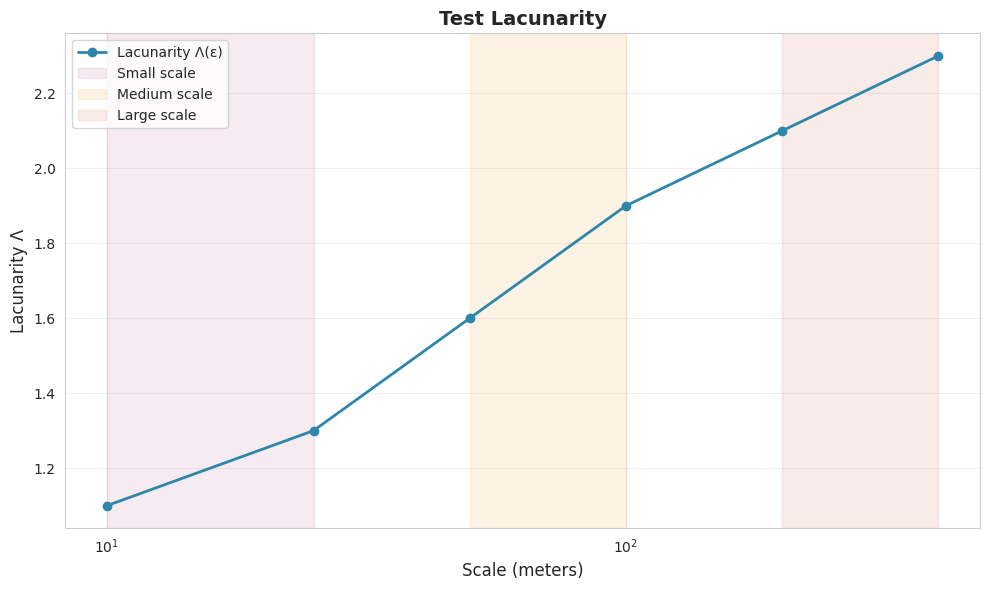
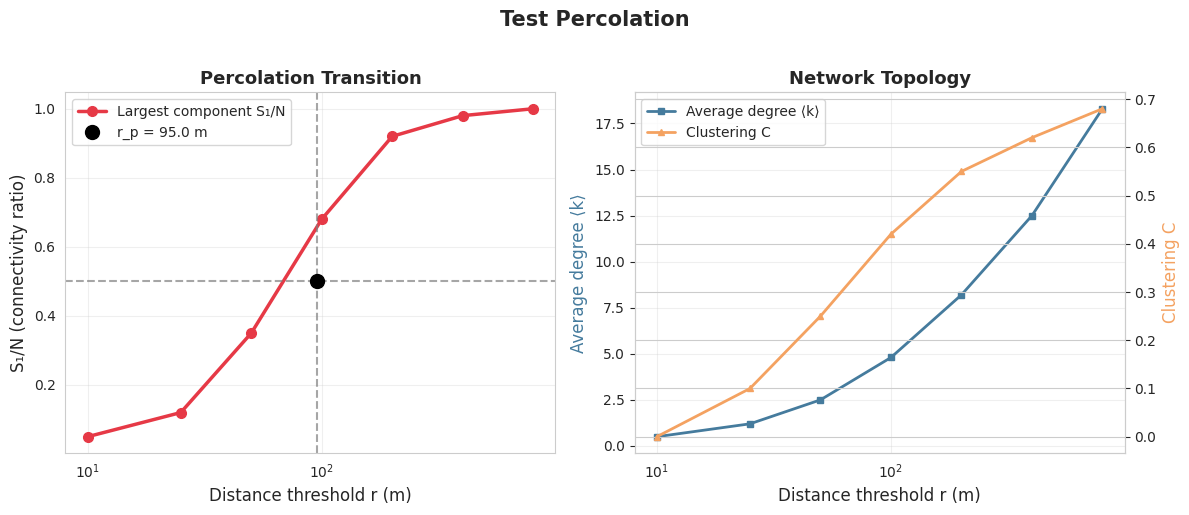
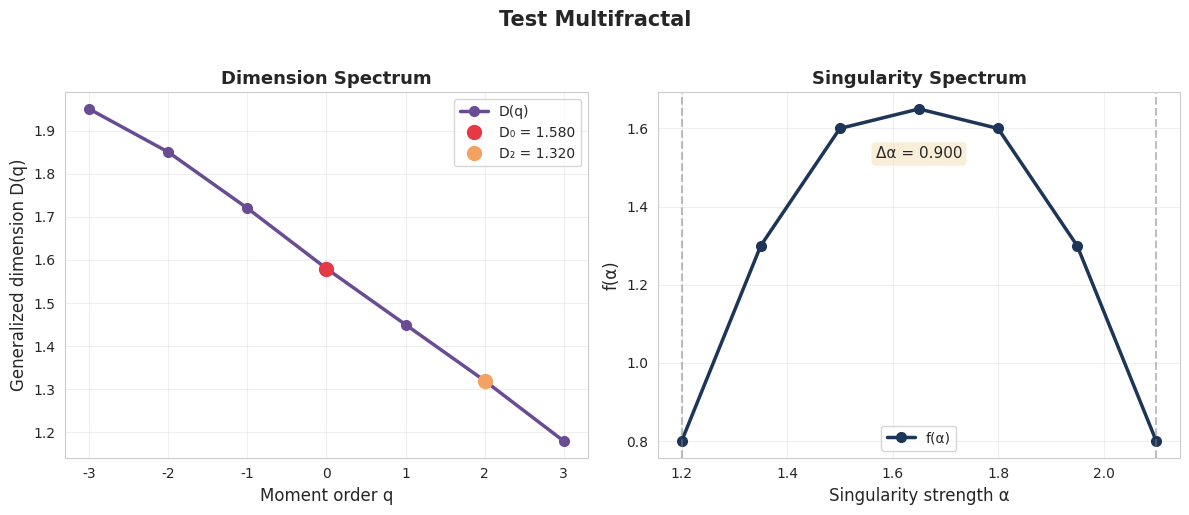
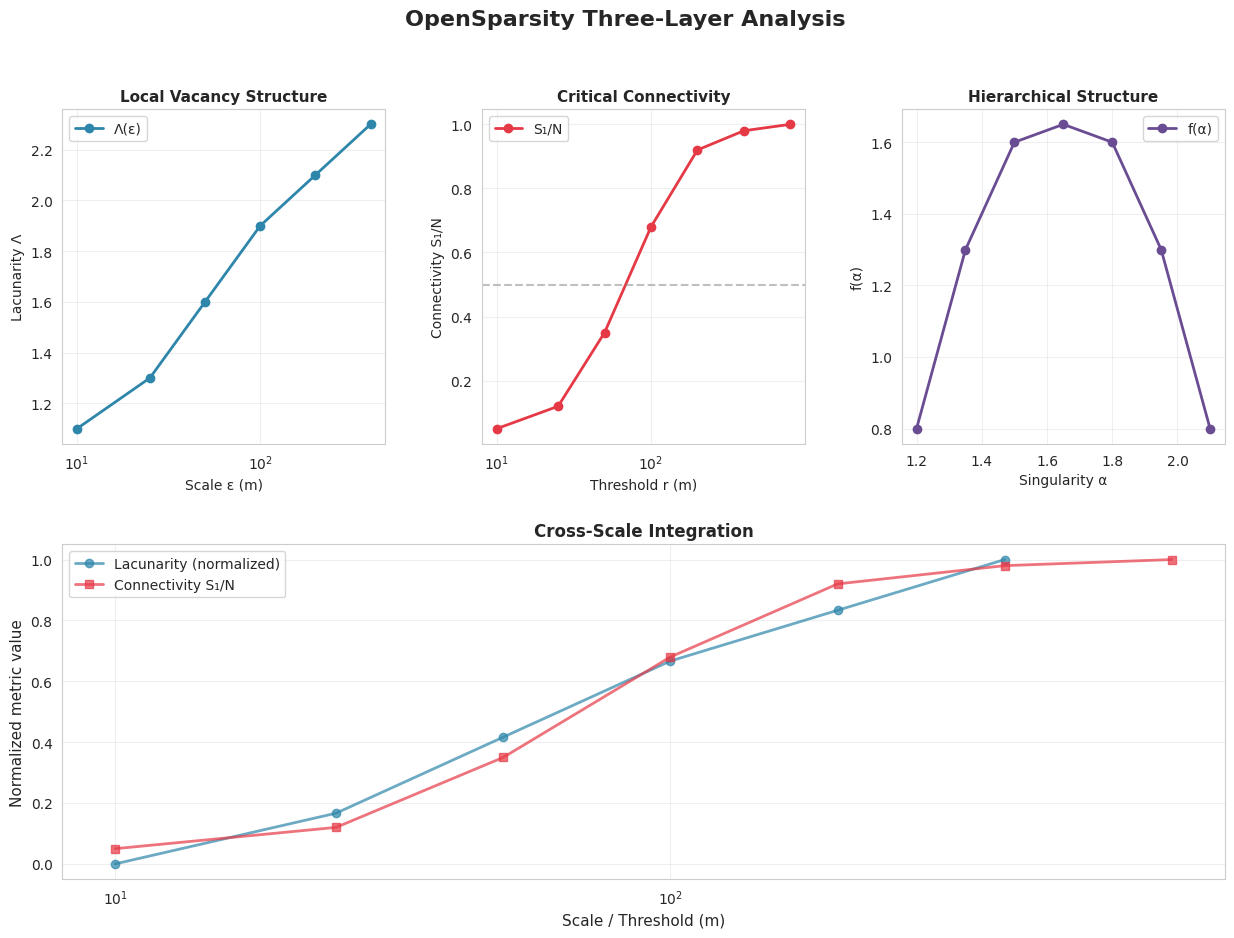

Generate these figures, in order, with matplotlib:
"""
Plotting functions for OpenSparsity metrics visualization.
"""

import matplotlib.pyplot as plt
import seaborn as sns
import pandas as pd
import numpy as np
from pathlib import Path
from typing import Optional, Dict, List, Tuple

# Set plotting style
sns.set_style("whitegrid")
plt.rcParams['font.family'] = 'sans-serif'
plt.rcParams['font.size'] = 10


def plot_lacunarity(
    results: pd.DataFrame,
    output_file: Optional[str] = None,
    title: str = "Lacunarity Analysis",
    figsize: Tuple[float, float] = (10, 6)
) -> plt.Figure:
    """
    Plot lacunarity vs scale.
    
    Parameters
    ----------
    results : pd.DataFrame
        Lacunarity results with columns: scale_meters, lacunarity
    output_file : str, optional
        Save figure to file
    title : str
        Plot title
    figsize : tuple
        Figure size
    
    Returns
    -------
    fig : matplotlib.Figure
    """
    fig, ax = plt.subplots(figsize=figsize)
    
    # Plot lacunarity curve
    ax.plot(
        results['scale_meters'],
        results['lacunarity'],
        marker='o',
        linewidth=2,
        markersize=6,
        color='#2E86AB',
        label='Lacunarity Λ(ε)'
    )
    
    # Add scale categories if present
    if 'scale_category' in results.columns:
        for category, color in [('small', '#A23B72'), ('medium', '#F18F01'), ('large', '#C73E1D')]:
            cat_data = results[results['scale_category'] == category]
            if len(cat_data) > 0:
                ax.axvspan(
                    cat_data['scale_meters'].min(),
                    cat_data['scale_meters'].max(),
                    alpha=0.1,
                    color=color,
                    label=f'{category.capitalize()} scale'
                )
    
    ax.set_xlabel('Scale (meters)', fontsize=12)
    ax.set_ylabel('Lacunarity Λ', fontsize=12)
    ax.set_title(title, fontsize=14, fontweight='bold')
    ax.set_xscale('log')
    ax.grid(True, alpha=0.3)
    ax.legend(loc='best')
    
    plt.tight_layout()
    
    if output_file:
        fig.savefig(output_file, dpi=300, bbox_inches='tight')
        print(f"Saved: {output_file}")
    
    return fig


def plot_percolation(
    results: pd.DataFrame,
    r_p: Optional[float] = None,
    output_file: Optional[str] = None,
    title: str = "Percolation Analysis",
    figsize: Tuple[float, float] = (12, 5)
) -> plt.Figure:
    """
    Plot percolation transition and network metrics.
    
    Parameters
    ----------
    results : pd.DataFrame
        Percolation results with columns: threshold, S1_ratio, avg_degree, etc.
    r_p : float, optional
        Percolation threshold to highlight
    output_file : str, optional
        Save figure to file
    title : str
        Plot title
    figsize : tuple
        Figure size
    
    Returns
    -------
    fig : matplotlib.Figure
    """
    fig, axes = plt.subplots(1, 2, figsize=figsize)
    
    # Left panel: S1 ratio (percolation order parameter)
    ax1 = axes[0]
    ax1.plot(
        results['threshold'],
        results['S1_ratio'],
        marker='o',
        linewidth=2.5,
        markersize=7,
        color='#E63946',
        label='Largest component S₁/N'
    )
    
    # Mark percolation threshold
    if r_p is not None:
        ax1.axvline(r_p, color='gray', linestyle='--', linewidth=1.5, alpha=0.7)
        ax1.axhline(0.5, color='gray', linestyle='--', linewidth=1.5, alpha=0.7)
        ax1.plot(r_p, 0.5, 'ko', markersize=10, label=f'r_p = {r_p:.1f} m')
    
    ax1.set_xlabel('Distance threshold r (m)', fontsize=12)
    ax1.set_ylabel('S₁/N (connectivity ratio)', fontsize=12)
    ax1.set_title('Percolation Transition', fontsize=13, fontweight='bold')
    ax1.set_xscale('log')
    ax1.grid(True, alpha=0.3)
    ax1.legend(loc='best')
    
    # Right panel: Network metrics
    ax2 = axes[1]
    ax2_twin = ax2.twinx()
    
    # Average degree
    line1 = ax2.plot(
        results['threshold'],
        results['avg_degree'],
        marker='s',
        linewidth=2,
        markersize=5,
        color='#457B9D',
        label='Average degree ⟨k⟩'
    )
    
    # Clustering coefficient
    line2 = ax2_twin.plot(
        results['threshold'],
        results['clustering'],
        marker='^',
        linewidth=2,
        markersize=5,
        color='#F4A261',
        label='Clustering C'
    )
    
    ax2.set_xlabel('Distance threshold r (m)', fontsize=12)
    ax2.set_ylabel('Average degree ⟨k⟩', fontsize=12, color='#457B9D')
    ax2_twin.set_ylabel('Clustering C', fontsize=12, color='#F4A261')
    ax2.set_title('Network Topology', fontsize=13, fontweight='bold')
    ax2.set_xscale('log')
    ax2.grid(True, alpha=0.3)
    
    # Combine legends
    lines = line1 + line2
    labels = [l.get_label() for l in lines]
    ax2.legend(lines, labels, loc='best')
    
    fig.suptitle(title, fontsize=15, fontweight='bold', y=1.02)
    plt.tight_layout()
    
    if output_file:
        fig.savefig(output_file, dpi=300, bbox_inches='tight')
        print(f"Saved: {output_file}")
    
    return fig


def plot_multifractal(
    results: pd.DataFrame,
    output_file: Optional[str] = None,
    title: str = "Multifractal Analysis",
    figsize: Tuple[float, float] = (12, 5)
) -> plt.Figure:
    """
    Plot multifractal spectrum: D(q) and f(α).
    
    Parameters
    ----------
    results : pd.DataFrame
        Multifractal results with columns: q, D_q, alpha, f_alpha
    output_file : str, optional
        Save figure to file
    title : str
        Plot title
    figsize : tuple
        Figure size
    
    Returns
    -------
    fig : matplotlib.Figure
    """
    fig, axes = plt.subplots(1, 2, figsize=figsize)
    
    # Filter valid data
    df = results.dropna()
    
    # Left panel: D(q) spectrum
    ax1 = axes[0]
    ax1.plot(
        df['q'],
        df['D_q'],
        marker='o',
        linewidth=2.5,
        markersize=7,
        color='#6A4C93',
        label='D(q)'
    )
    
    # Mark key dimensions
    for q_val, label, color in [(0, 'D₀', '#E63946'), (2, 'D₂', '#F4A261')]:
        if q_val in df['q'].values:
            D_val = df[df['q'] == q_val]['D_q'].values[0]
            ax1.plot(q_val, D_val, 'o', markersize=10, color=color, label=f'{label} = {D_val:.3f}')
    
    ax1.set_xlabel('Moment order q', fontsize=12)
    ax1.set_ylabel('Generalized dimension D(q)', fontsize=12)
    ax1.set_title('Dimension Spectrum', fontsize=13, fontweight='bold')
    ax1.grid(True, alpha=0.3)
    ax1.legend(loc='best')
    
    # Right panel: f(α) spectrum
    ax2 = axes[1]
    ax2.plot(
        df['alpha'],
        df['f_alpha'],
        marker='o',
        linewidth=2.5,
        markersize=7,
        color='#1D3557',
        label='f(α)'
    )
    
    # Mark spectrum width
    alpha_min, alpha_max = df['alpha'].min(), df['alpha'].max()
    Delta_alpha = alpha_max - alpha_min
    ax2.axvline(alpha_min, color='gray', linestyle='--', alpha=0.5)
    ax2.axvline(alpha_max, color='gray', linestyle='--', alpha=0.5)
    ax2.text(
        (alpha_min + alpha_max) / 2,
        ax2.get_ylim()[1] * 0.9,
        f'Δα = {Delta_alpha:.3f}',
        ha='center',
        fontsize=11,
        bbox=dict(boxstyle='round', facecolor='wheat', alpha=0.5)
    )
    
    ax2.set_xlabel('Singularity strength α', fontsize=12)
    ax2.set_ylabel('f(α)', fontsize=12)
    ax2.set_title('Singularity Spectrum', fontsize=13, fontweight='bold')
    ax2.grid(True, alpha=0.3)
    ax2.legend(loc='best')
    
    fig.suptitle(title, fontsize=15, fontweight='bold', y=1.02)
    plt.tight_layout()
    
    if output_file:
        fig.savefig(output_file, dpi=300, bbox_inches='tight')
        print(f"Saved: {output_file}")
    
    return fig


def plot_combined_metrics(
    lacunarity_df: pd.DataFrame,
    percolation_df: pd.DataFrame,
    multifractal_df: pd.DataFrame,
    output_file: Optional[str] = None,
    title: str = "OpenSparsity Three-Layer Analysis",
    figsize: Tuple[float, float] = (15, 10)
) -> plt.Figure:
    """
    Combined visualization of all three metrics.
    
    Parameters
    ----------
    lacunarity_df : pd.DataFrame
        Lacunarity results
    percolation_df : pd.DataFrame
        Percolation results
    multifractal_df : pd.DataFrame
        Multifractal results
    output_file : str, optional
        Save figure to file
    title : str
        Overall title
    figsize : tuple
        Figure size
    
    Returns
    -------
    fig : matplotlib.Figure
    """
    fig = plt.figure(figsize=figsize)
    gs = fig.add_gridspec(2, 3, hspace=0.3, wspace=0.3)
    
    # Row 1: Individual metrics
    ax1 = fig.add_subplot(gs[0, 0])
    ax2 = fig.add_subplot(gs[0, 1])
    ax3 = fig.add_subplot(gs[0, 2])
    
    # Row 2: Combined view
    ax4 = fig.add_subplot(gs[1, :])
    
    # Plot 1: Lacunarity
    ax1.plot(lacunarity_df['scale_meters'], lacunarity_df['lacunarity'],
             marker='o', linewidth=2, color='#2E86AB', label='Λ(ε)')
    ax1.set_xlabel('Scale ε (m)', fontsize=10)
    ax1.set_ylabel('Lacunarity Λ', fontsize=10)
    ax1.set_title('Local Vacancy Structure', fontsize=11, fontweight='bold')
    ax1.set_xscale('log')
    ax1.grid(True, alpha=0.3)
    ax1.legend()
    
    # Plot 2: Percolation
    ax2.plot(percolation_df['threshold'], percolation_df['S1_ratio'],
             marker='o', linewidth=2, color='#E63946', label='S₁/N')
    ax2.axhline(0.5, color='gray', linestyle='--', alpha=0.5)
    ax2.set_xlabel('Threshold r (m)', fontsize=10)
    ax2.set_ylabel('Connectivity S₁/N', fontsize=10)
    ax2.set_title('Critical Connectivity', fontsize=11, fontweight='bold')
    ax2.set_xscale('log')
    ax2.grid(True, alpha=0.3)
    ax2.legend()
    
    # Plot 3: Multifractal
    mf_df = multifractal_df.dropna()
    ax3.plot(mf_df['alpha'], mf_df['f_alpha'],
             marker='o', linewidth=2, color='#6A4C93', label='f(α)')
    ax3.set_xlabel('Singularity α', fontsize=10)
    ax3.set_ylabel('f(α)', fontsize=10)
    ax3.set_title('Hierarchical Structure', fontsize=11, fontweight='bold')
    ax3.grid(True, alpha=0.3)
    ax3.legend()
    
    # Plot 4: Cross-scale comparison (parallel coordinates style)
    # Normalize all metrics to [0, 1] for comparison
    scales = lacunarity_df['scale_meters'].values
    lac_norm = (lacunarity_df['lacunarity'] - lacunarity_df['lacunarity'].min()) / \
               (lacunarity_df['lacunarity'].max() - lacunarity_df['lacunarity'].min())
    
    ax4.plot(scales, lac_norm, marker='o', linewidth=2, color='#2E86AB', 
             label='Lacunarity (normalized)', alpha=0.7)
    
    # Align percolation on same scale axis
    perc_scales = percolation_df['threshold'].values
    perc_norm = percolation_df['S1_ratio'].values
    ax4.plot(perc_scales, perc_norm, marker='s', linewidth=2, color='#E63946',
             label='Connectivity S₁/N', alpha=0.7)
    
    ax4.set_xlabel('Scale / Threshold (m)', fontsize=11)
    ax4.set_ylabel('Normalized metric value', fontsize=11)
    ax4.set_title('Cross-Scale Integration', fontsize=12, fontweight='bold')
    ax4.set_xscale('log')
    ax4.grid(True, alpha=0.3)
    ax4.legend(loc='best')
    
    # Overall title
    fig.suptitle(title, fontsize=16, fontweight='bold', y=0.98)
    
    if output_file:
        fig.savefig(output_file, dpi=300, bbox_inches='tight')
        print(f"Saved: {output_file}")
    
    return fig


def plot_comparison_matrix(
    results_dict: Dict[str, Dict],
    metric: str = 'lacunarity',
    output_file: Optional[str] = None,
    figsize: Tuple[float, float] = (12, 8)
) -> plt.Figure:
    """
    Compare multiple patterns side-by-side.
    
    Parameters
    ----------
    results_dict : dict
        {pattern_name: {metric: DataFrame}}
    metric : str
        Metric to compare ('lacunarity', 'percolation', 'multifractal')
    output_file : str, optional
        Save figure to file
    figsize : tuple
        Figure size
    
    Returns
    -------
    fig : matplotlib.Figure
    """
    fig, ax = plt.subplots(figsize=figsize)
    
    colors = sns.color_palette("husl", len(results_dict))
    
    for i, (pattern, results) in enumerate(results_dict.items()):
        df = results.get(metric)
        if df is None:
            continue
        
        if metric == 'lacunarity':
            ax.plot(df['scale_meters'], df['lacunarity'],
                   marker='o', linewidth=2, label=pattern, color=colors[i])
            ax.set_xlabel('Scale (m)')
            ax.set_ylabel('Lacunarity Λ')
        
        elif metric == 'percolation':
            ax.plot(df['threshold'], df['S1_ratio'],
                   marker='o', linewidth=2, label=pattern, color=colors[i])
            ax.set_xlabel('Threshold r (m)')
            ax.set_ylabel('S₁/N')
        
        elif metric == 'multifractal':
            df_valid = df.dropna()
            ax.plot(df_valid['alpha'], df_valid['f_alpha'],
                   marker='o', linewidth=2, label=pattern, color=colors[i])
            ax.set_xlabel('α')
            ax.set_ylabel('f(α)')
    
    ax.set_title(f'{metric.capitalize()} Comparison', fontsize=14, fontweight='bold')
    ax.set_xscale('log')
    ax.grid(True, alpha=0.3)
    ax.legend(loc='best')
    
    plt.tight_layout()
    
    if output_file:
        fig.savefig(output_file, dpi=300, bbox_inches='tight')
        print(f"Saved: {output_file}")
    
    return fig


# Example usage
if __name__ == "__main__":
    # Test with synthetic data
    lac_df = pd.DataFrame({
        'scale_meters': [10, 25, 50, 100, 200, 400],
        'lacunarity': [1.1, 1.3, 1.6, 1.9, 2.1, 2.3],
        'scale_category': ['small', 'small', 'medium', 'medium', 'large', 'large']
    })
    
    perc_df = pd.DataFrame({
        'threshold': [10, 25, 50, 100, 200, 400, 800],
        'S1_ratio': [0.05, 0.12, 0.35, 0.68, 0.92, 0.98, 1.0],
        'avg_degree': [0.5, 1.2, 2.5, 4.8, 8.2, 12.5, 18.3],
        'clustering': [0, 0.1, 0.25, 0.42, 0.55, 0.62, 0.68]
    })
    
    mf_df = pd.DataFrame({
        'q': [-3, -2, -1, 0, 1, 2, 3],
        'D_q': [1.95, 1.85, 1.72, 1.58, 1.45, 1.32, 1.18],
        'alpha': [1.2, 1.35, 1.5, 1.65, 1.8, 1.95, 2.1],
        'f_alpha': [0.8, 1.3, 1.6, 1.65, 1.6, 1.3, 0.8]
    })
    
    # Test plots
    fig1 = plot_lacunarity(lac_df, title="Test Lacunarity")
    fig2 = plot_percolation(perc_df, r_p=95, title="Test Percolation")
    fig3 = plot_multifractal(mf_df, title="Test Multifractal")
    fig4 = plot_combined_metrics(lac_df, perc_df, mf_df)
    
    plt.show()
